10-way image classification set "Herbs" from GitHub (pegasis470/Herbs); label vocabulary: belimbing wuluh, jambu biji, jeruk nipis, kemangi, lidah buaya, nangka, pandan, pepaya, seledri, sirih.

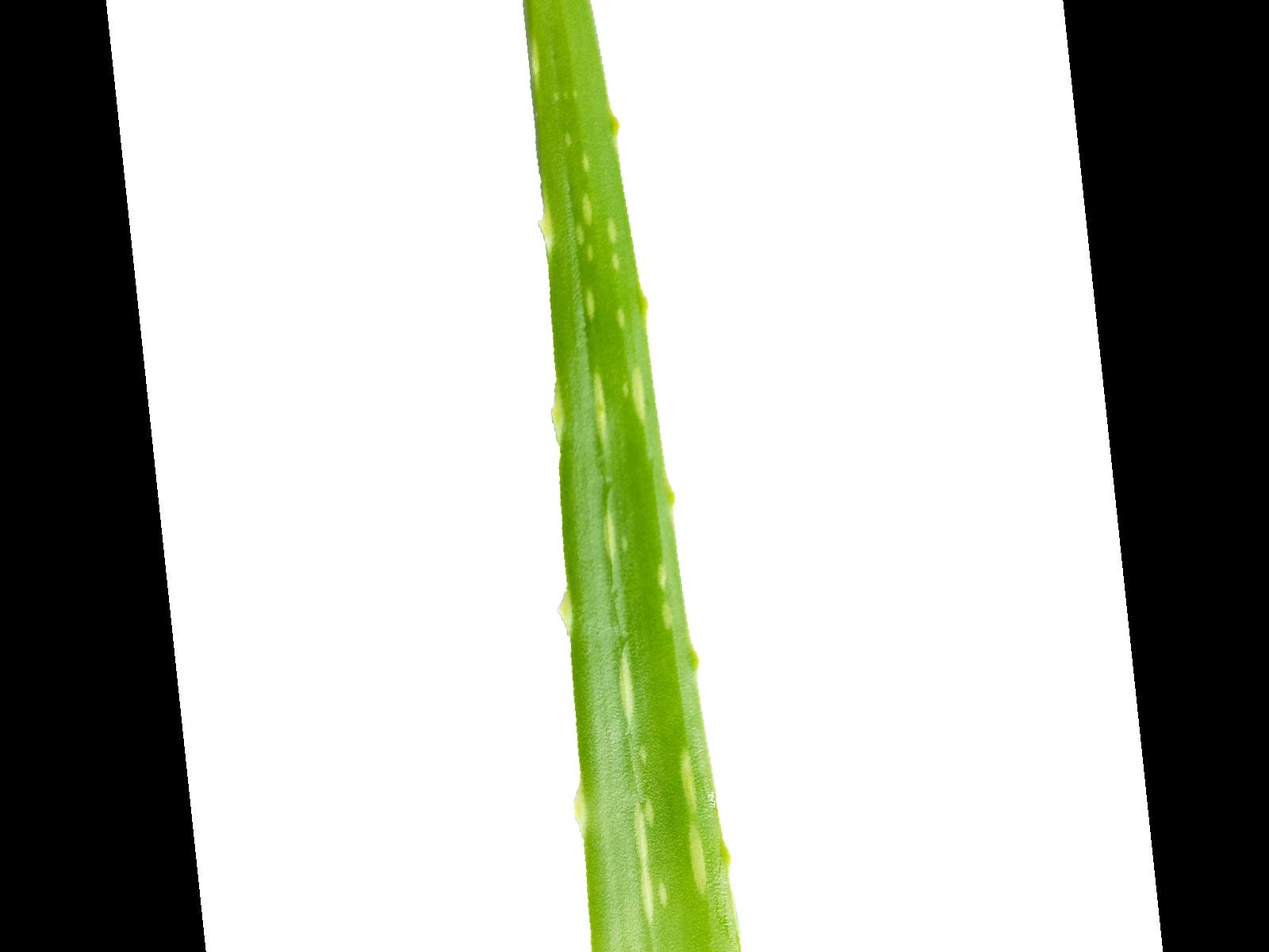
Label: lidah buaya

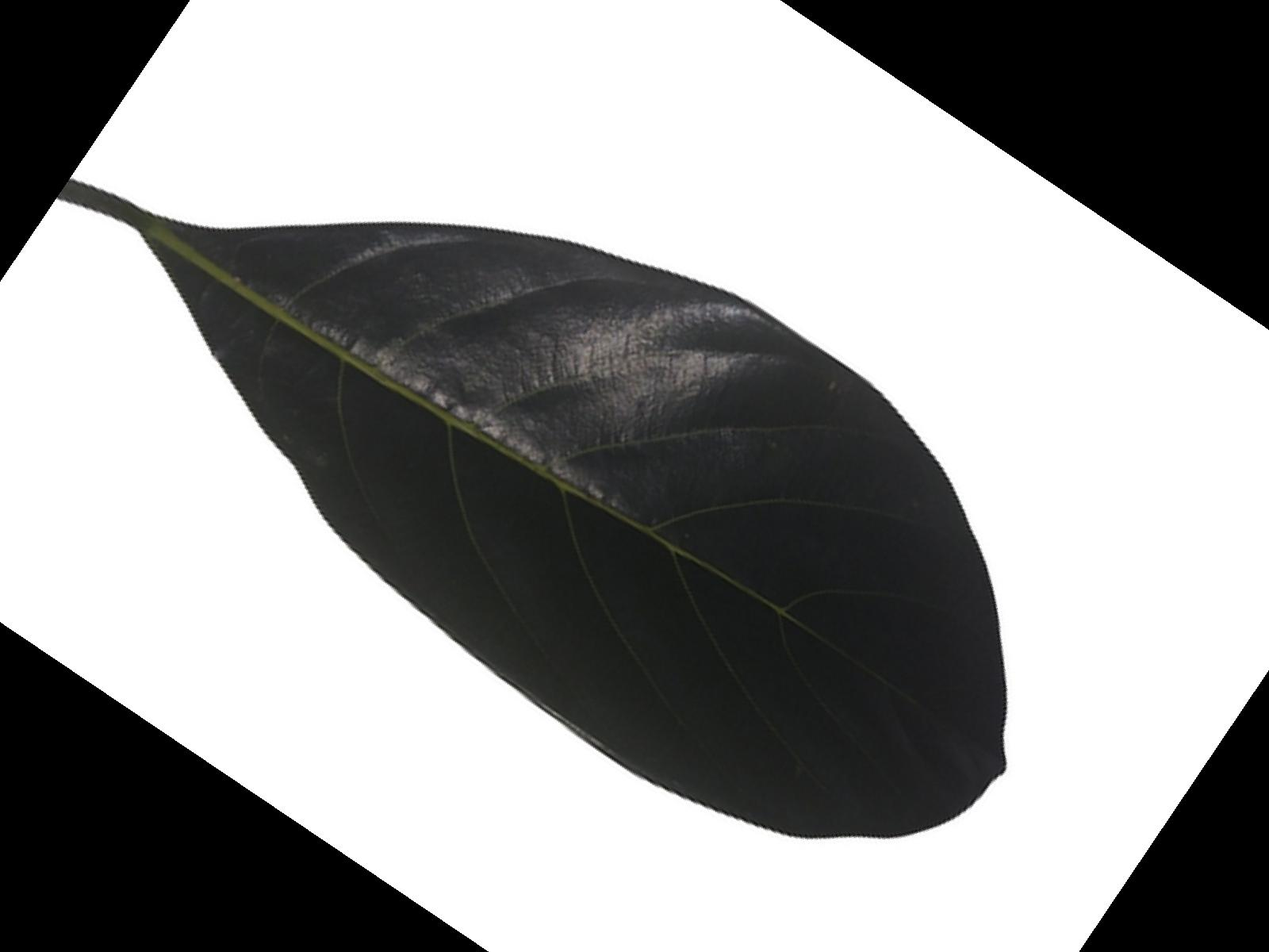
Label: nangka

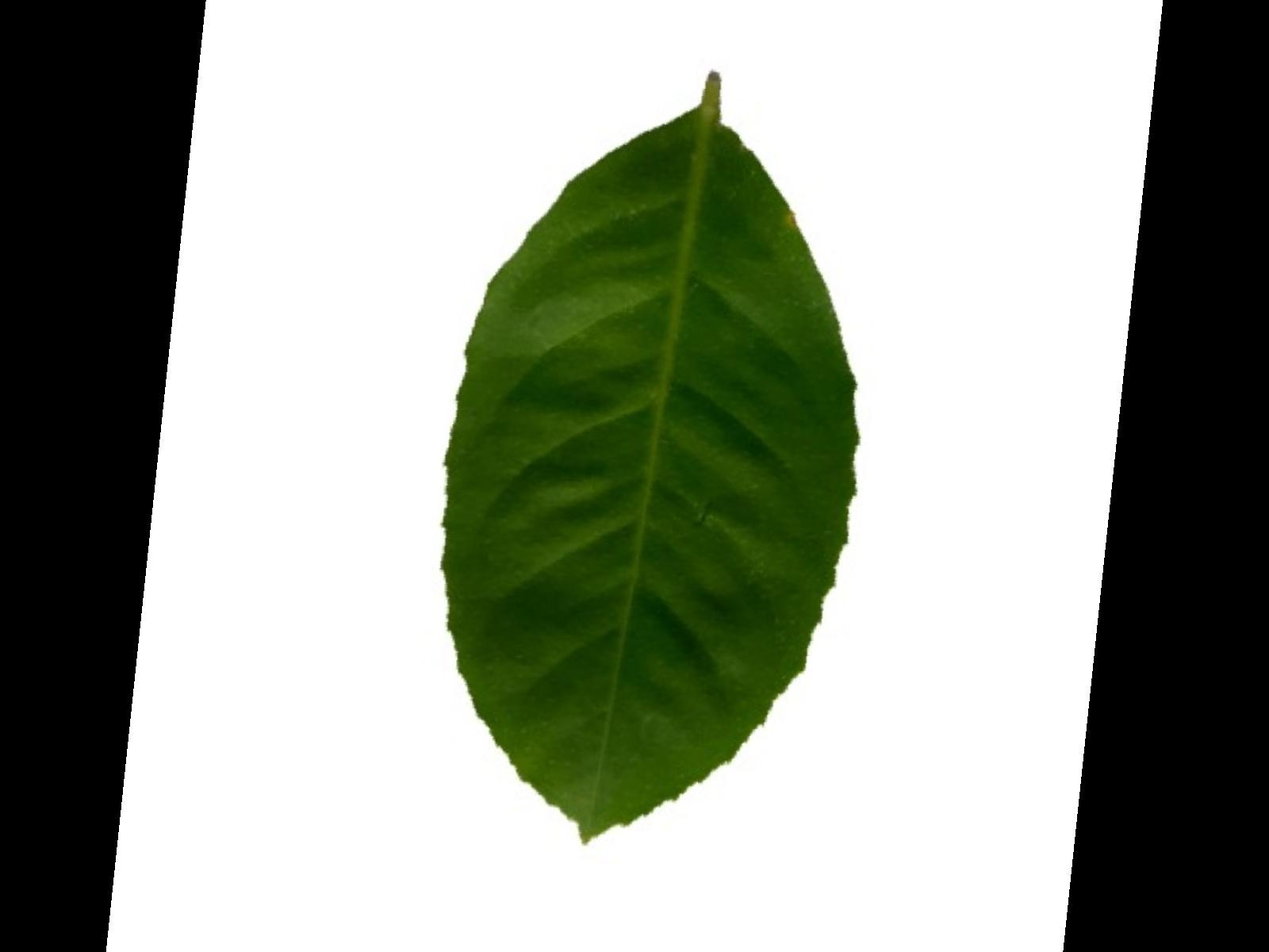
Label: jeruk nipis

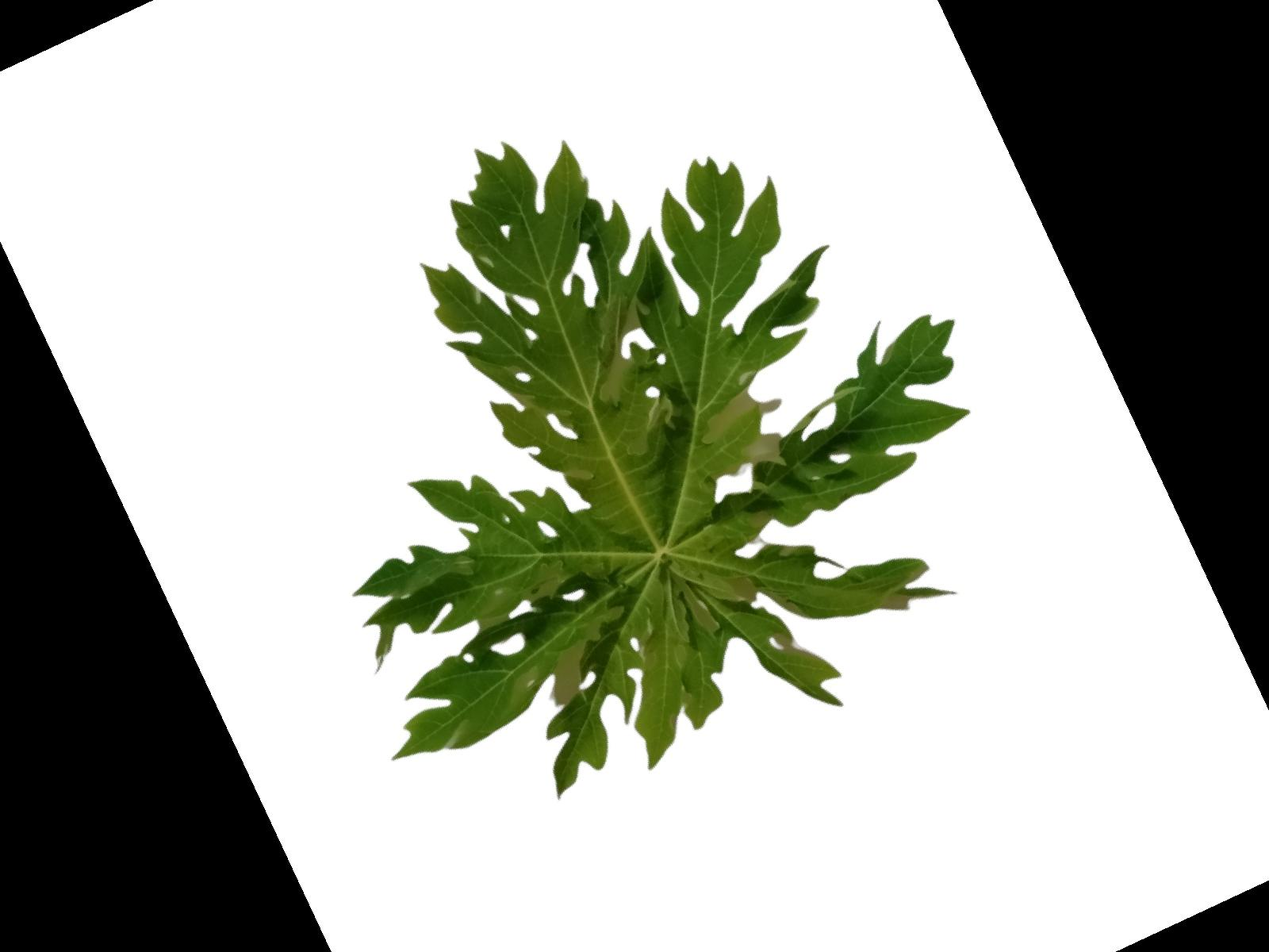
Label: pepaya

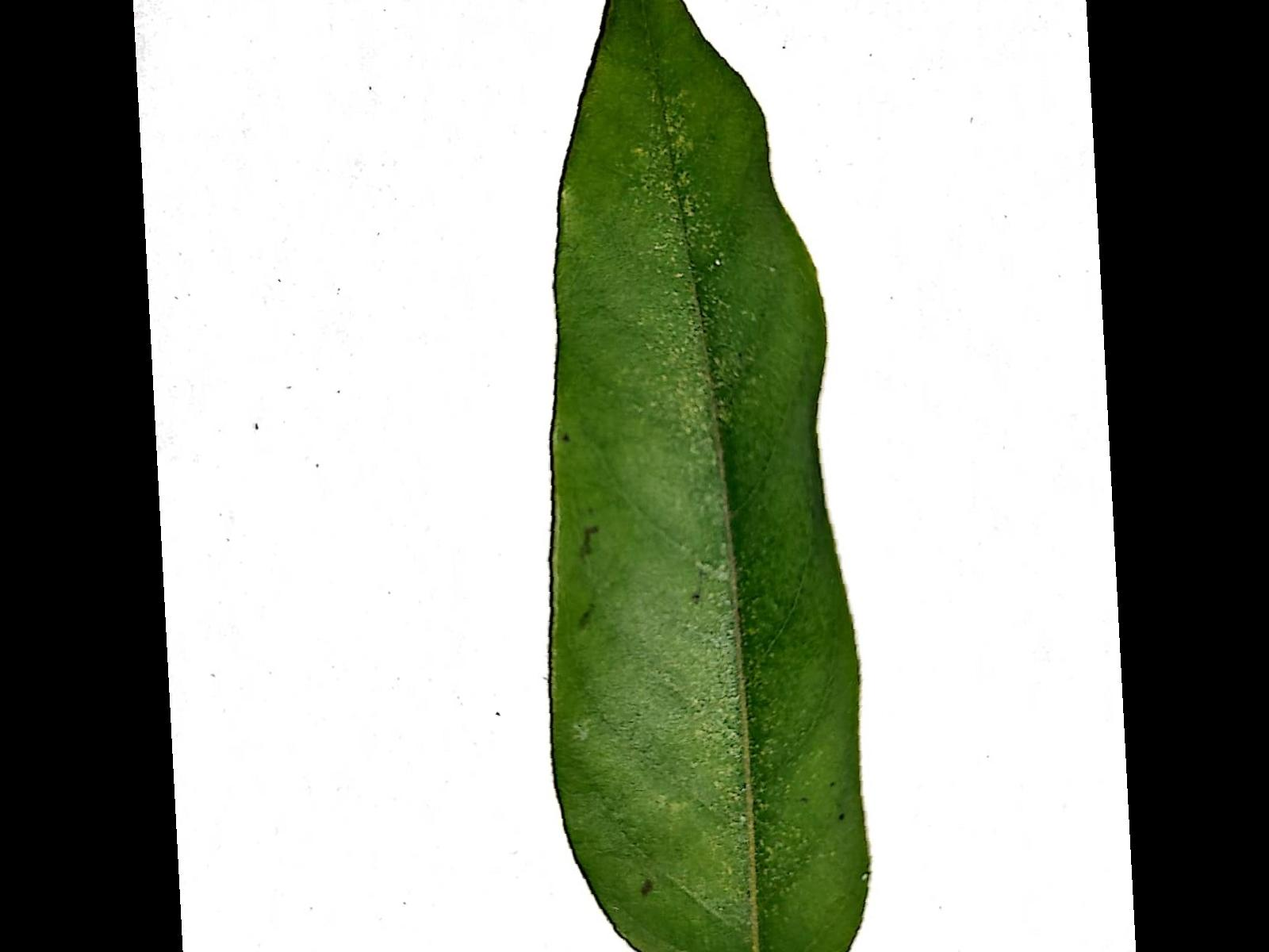
Label: belimbing wuluh

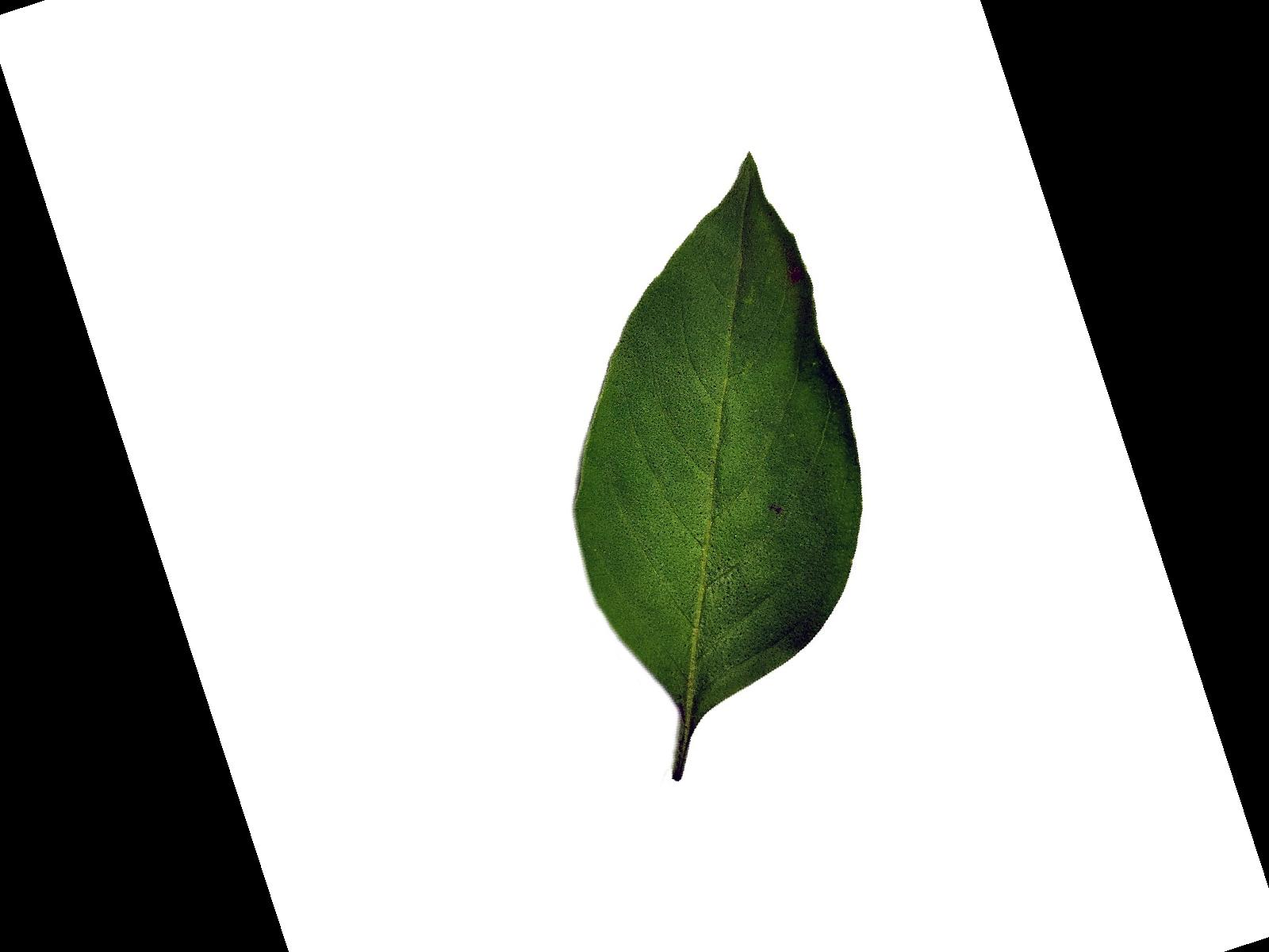
Label: kemangi
